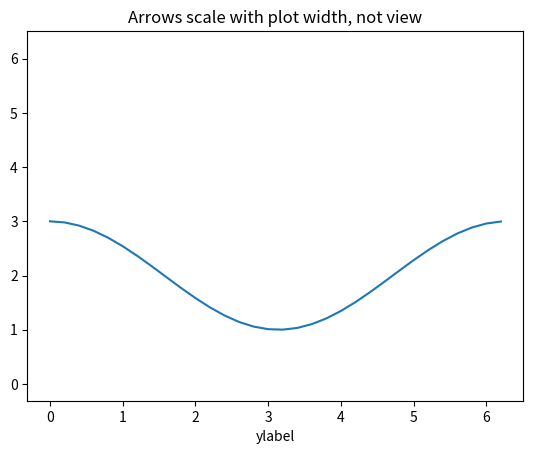

Source code (Python):
import matplotlib.pyplot as plt
import numpy as np

X, Y = np.meshgrid(np.arange(0, 2 * np.pi, .2), np.arange(0, 2 * np.pi, .2))
U = np.cos(X)
V = np.sin(Y)

plt.figure()
plt.title('Arrows scale with plot width, not view')
plt.xlabel('xlabel')
plt.xlabel('ylabel')

Q = plt.quiver(X, Y, U, V, units='width')
l, = plt.plot(X[0,:], U[4,:]+2)


# option 1, remove single artists
#Q.remove()
#l.remove()

# option 2, remove all lines and collections
# for artist in plt.gca().lines + plt.gca().collections:
    # artist.remove()

for artist in plt.gca().collections:#plt.gca().lines:
    artist.remove()

# plt.cla()
plt.show()
